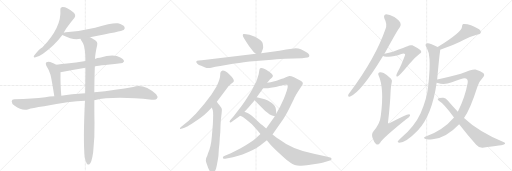
t = 0.00 s
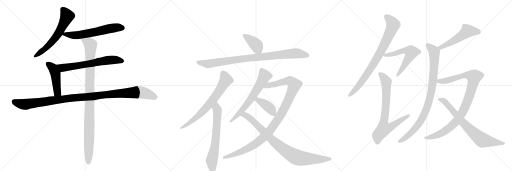
t = 3.58 s
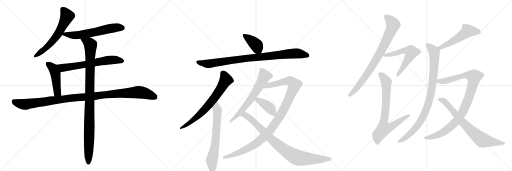
t = 7.15 s
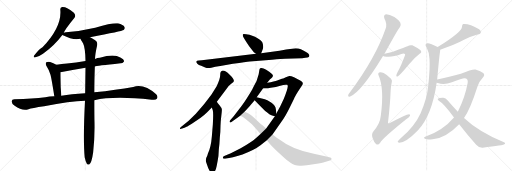
t = 10.73 s
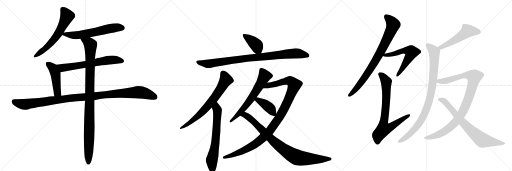
t = 14.30 s
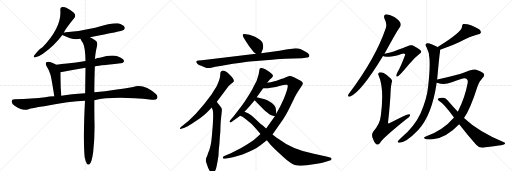
t = 17.88 s

The animated SVG that drew these frames (rendered in a browser with its animation timeline set to each time). Animation: 21 CSS @keyframes rules; one cycle of 17.88 s.

<svg version="1.1" viewBox="0 0 3072 1024" xmlns="http://www.w3.org/2000/svg">
  <g stroke="lightgray" stroke-dasharray="1,1" stroke-width="1" transform="scale(4, 4)">
    <line x1="0" y1="0" x2="256" y2="256"></line>
    <line x1="256" y1="0" x2="0" y2="256"></line>
    <line x1="128" y1="0" x2="128" y2="256"></line>
    <line x1="0" y1="128" x2="256" y2="128"></line>
    <line x1="256" y1="0" x2="512" y2="256"></line>
    <line x1="512" y1="0" x2="256" y2="256"></line>
    <line x1="384" y1="0" x2="384" y2="256"></line>
    <line x1="256" y1="128" x2="512" y2="128"></line>
    <line x1="512" y1="0" x2="768" y2="256"></line>
    <line x1="768" y1="0" x2="512" y2="256"></line>
    <line x1="640" y1="0" x2="640" y2="256"></line>
    <line x1="512" y1="128" x2="768" y2="128"></line>
  </g>
<g transform="scale(1, -1) translate(0, -850)">
   <style type="text/css">
    @keyframes keyframes0 {
      from {
       stroke: black;
       stroke-dashoffset: 612;
       stroke-width: 128;
       }
       67% {
       animation-timing-function: step-end;
       stroke: black;
       stroke-dashoffset: 0;
       stroke-width: 128;
       }
       to {
       stroke: black;
       stroke-width: 1024;
       }
       }
       #make-me-a-hanzi-animation-0 {
         animation: keyframes0 0.748047s both;
         animation-delay: 0.000000s;
         animation-timing-function: linear;
       }
    @keyframes keyframes1 {
      from {
       stroke: black;
       stroke-dashoffset: 611;
       stroke-width: 128;
       }
       67% {
       animation-timing-function: step-end;
       stroke: black;
       stroke-dashoffset: 0;
       stroke-width: 128;
       }
       to {
       stroke: black;
       stroke-width: 1024;
       }
       }
       #make-me-a-hanzi-animation-1 {
         animation: keyframes1 0.747233s both;
         animation-delay: 0.748047s;
         animation-timing-function: linear;
       }
    @keyframes keyframes2 {
      from {
       stroke: black;
       stroke-dashoffset: 652;
       stroke-width: 128;
       }
       68% {
       animation-timing-function: step-end;
       stroke: black;
       stroke-dashoffset: 0;
       stroke-width: 128;
       }
       to {
       stroke: black;
       stroke-width: 1024;
       }
       }
       #make-me-a-hanzi-animation-2 {
         animation: keyframes2 0.780599s both;
         animation-delay: 1.495280s;
         animation-timing-function: linear;
       }
    @keyframes keyframes3 {
      from {
       stroke: black;
       stroke-dashoffset: 467;
       stroke-width: 128;
       }
       60% {
       animation-timing-function: step-end;
       stroke: black;
       stroke-dashoffset: 0;
       stroke-width: 128;
       }
       to {
       stroke: black;
       stroke-width: 1024;
       }
       }
       #make-me-a-hanzi-animation-3 {
         animation: keyframes3 0.630046s both;
         animation-delay: 2.275879s;
         animation-timing-function: linear;
       }
    @keyframes keyframes4 {
      from {
       stroke: black;
       stroke-dashoffset: 1114;
       stroke-width: 128;
       }
       78% {
       animation-timing-function: step-end;
       stroke: black;
       stroke-dashoffset: 0;
       stroke-width: 128;
       }
       to {
       stroke: black;
       stroke-width: 1024;
       }
       }
       #make-me-a-hanzi-animation-4 {
         animation: keyframes4 1.156576s both;
         animation-delay: 2.905924s;
         animation-timing-function: linear;
       }
    @keyframes keyframes5 {
      from {
       stroke: black;
       stroke-dashoffset: 1029;
       stroke-width: 128;
       }
       77% {
       animation-timing-function: step-end;
       stroke: black;
       stroke-dashoffset: 0;
       stroke-width: 128;
       }
       to {
       stroke: black;
       stroke-width: 1024;
       }
       }
       #make-me-a-hanzi-animation-5 {
         animation: keyframes5 1.087402s both;
         animation-delay: 4.062500s;
         animation-timing-function: linear;
       }
    @keyframes keyframes6 {
      from {
       stroke: black;
       stroke-dashoffset: 399;
       stroke-width: 128;
       }
       56% {
       animation-timing-function: step-end;
       stroke: black;
       stroke-dashoffset: 0;
       stroke-width: 128;
       }
       to {
       stroke: black;
       stroke-width: 1024;
       }
       }
       #make-me-a-hanzi-animation-6 {
         animation: keyframes6 0.574707s both;
         animation-delay: 5.149902s;
         animation-timing-function: linear;
       }
    @keyframes keyframes7 {
      from {
       stroke: black;
       stroke-dashoffset: 921;
       stroke-width: 128;
       }
       75% {
       animation-timing-function: step-end;
       stroke: black;
       stroke-dashoffset: 0;
       stroke-width: 128;
       }
       to {
       stroke: black;
       stroke-width: 1024;
       }
       }
       #make-me-a-hanzi-animation-7 {
         animation: keyframes7 0.999512s both;
         animation-delay: 5.724609s;
         animation-timing-function: linear;
       }
    @keyframes keyframes8 {
      from {
       stroke: black;
       stroke-dashoffset: 702;
       stroke-width: 128;
       }
       70% {
       animation-timing-function: step-end;
       stroke: black;
       stroke-dashoffset: 0;
       stroke-width: 128;
       }
       to {
       stroke: black;
       stroke-width: 1024;
       }
       }
       #make-me-a-hanzi-animation-8 {
         animation: keyframes8 0.821289s both;
         animation-delay: 6.724121s;
         animation-timing-function: linear;
       }
    @keyframes keyframes9 {
      from {
       stroke: black;
       stroke-dashoffset: 662;
       stroke-width: 128;
       }
       68% {
       animation-timing-function: step-end;
       stroke: black;
       stroke-dashoffset: 0;
       stroke-width: 128;
       }
       to {
       stroke: black;
       stroke-width: 1024;
       }
       }
       #make-me-a-hanzi-animation-9 {
         animation: keyframes9 0.788737s both;
         animation-delay: 7.545410s;
         animation-timing-function: linear;
       }
    @keyframes keyframes10 {
      from {
       stroke: black;
       stroke-dashoffset: 640;
       stroke-width: 128;
       }
       68% {
       animation-timing-function: step-end;
       stroke: black;
       stroke-dashoffset: 0;
       stroke-width: 128;
       }
       to {
       stroke: black;
       stroke-width: 1024;
       }
       }
       #make-me-a-hanzi-animation-10 {
         animation: keyframes10 0.770833s both;
         animation-delay: 8.334147s;
         animation-timing-function: linear;
       }
    @keyframes keyframes11 {
      from {
       stroke: black;
       stroke-dashoffset: 1088;
       stroke-width: 128;
       }
       78% {
       animation-timing-function: step-end;
       stroke: black;
       stroke-dashoffset: 0;
       stroke-width: 128;
       }
       to {
       stroke: black;
       stroke-width: 1024;
       }
       }
       #make-me-a-hanzi-animation-11 {
         animation: keyframes11 1.135417s both;
         animation-delay: 9.104980s;
         animation-timing-function: linear;
       }
    @keyframes keyframes12 {
      from {
       stroke: black;
       stroke-dashoffset: 398;
       stroke-width: 128;
       }
       56% {
       animation-timing-function: step-end;
       stroke: black;
       stroke-dashoffset: 0;
       stroke-width: 128;
       }
       to {
       stroke: black;
       stroke-width: 1024;
       }
       }
       #make-me-a-hanzi-animation-12 {
         animation: keyframes12 0.573893s both;
         animation-delay: 10.240397s;
         animation-timing-function: linear;
       }
    @keyframes keyframes13 {
      from {
       stroke: black;
       stroke-dashoffset: 882;
       stroke-width: 128;
       }
       74% {
       animation-timing-function: step-end;
       stroke: black;
       stroke-dashoffset: 0;
       stroke-width: 128;
       }
       to {
       stroke: black;
       stroke-width: 1024;
       }
       }
       #make-me-a-hanzi-animation-13 {
         animation: keyframes13 0.967773s both;
         animation-delay: 10.814290s;
         animation-timing-function: linear;
       }
    @keyframes keyframes14 {
      from {
       stroke: black;
       stroke-dashoffset: 817;
       stroke-width: 128;
       }
       73% {
       animation-timing-function: step-end;
       stroke: black;
       stroke-dashoffset: 0;
       stroke-width: 128;
       }
       to {
       stroke: black;
       stroke-width: 1024;
       }
       }
       #make-me-a-hanzi-animation-14 {
         animation: keyframes14 0.914876s both;
         animation-delay: 11.782064s;
         animation-timing-function: linear;
       }
    @keyframes keyframes15 {
      from {
       stroke: black;
       stroke-dashoffset: 586;
       stroke-width: 128;
       }
       66% {
       animation-timing-function: step-end;
       stroke: black;
       stroke-dashoffset: 0;
       stroke-width: 128;
       }
       to {
       stroke: black;
       stroke-width: 1024;
       }
       }
       #make-me-a-hanzi-animation-15 {
         animation: keyframes15 0.726888s both;
         animation-delay: 12.696940s;
         animation-timing-function: linear;
       }
    @keyframes keyframes16 {
      from {
       stroke: black;
       stroke-dashoffset: 763;
       stroke-width: 128;
       }
       71% {
       animation-timing-function: step-end;
       stroke: black;
       stroke-dashoffset: 0;
       stroke-width: 128;
       }
       to {
       stroke: black;
       stroke-width: 1024;
       }
       }
       #make-me-a-hanzi-animation-16 {
         animation: keyframes16 0.870931s both;
         animation-delay: 13.423828s;
         animation-timing-function: linear;
       }
    @keyframes keyframes17 {
      from {
       stroke: black;
       stroke-dashoffset: 521;
       stroke-width: 128;
       }
       63% {
       animation-timing-function: step-end;
       stroke: black;
       stroke-dashoffset: 0;
       stroke-width: 128;
       }
       to {
       stroke: black;
       stroke-width: 1024;
       }
       }
       #make-me-a-hanzi-animation-17 {
         animation: keyframes17 0.673991s both;
         animation-delay: 14.294759s;
         animation-timing-function: linear;
       }
    @keyframes keyframes18 {
      from {
       stroke: black;
       stroke-dashoffset: 920;
       stroke-width: 128;
       }
       75% {
       animation-timing-function: step-end;
       stroke: black;
       stroke-dashoffset: 0;
       stroke-width: 128;
       }
       to {
       stroke: black;
       stroke-width: 1024;
       }
       }
       #make-me-a-hanzi-animation-18 {
         animation: keyframes18 0.998698s both;
         animation-delay: 14.968750s;
         animation-timing-function: linear;
       }
    @keyframes keyframes19 {
      from {
       stroke: black;
       stroke-dashoffset: 985;
       stroke-width: 128;
       }
       76% {
       animation-timing-function: step-end;
       stroke: black;
       stroke-dashoffset: 0;
       stroke-width: 128;
       }
       to {
       stroke: black;
       stroke-width: 1024;
       }
       }
       #make-me-a-hanzi-animation-19 {
         animation: keyframes19 1.051595s both;
         animation-delay: 15.967448s;
         animation-timing-function: linear;
       }
    @keyframes keyframes20 {
      from {
       stroke: black;
       stroke-dashoffset: 750;
       stroke-width: 128;
       }
       71% {
       animation-timing-function: step-end;
       stroke: black;
       stroke-dashoffset: 0;
       stroke-width: 128;
       }
       to {
       stroke: black;
       stroke-width: 1024;
       }
       }
       #make-me-a-hanzi-animation-20 {
         animation: keyframes20 0.860352s both;
         animation-delay: 17.019043s;
         animation-timing-function: linear;
       }
</style>
<path d="M 383 654 Q 387 672 447 745 Q 457 758 443 774 Q 401 811 373 809 Q 360 806 362 791 Q 371 689 255 567 Q 239 560 206 519 Q 196 503 213 507 Q 232 510 258 528 Q 328 579 374 641 L 383 654 Z" fill="lightgray"></path> 
<path d="M 540 628 Q 732 664 742 671 Q 752 680 747 689 Q 740 702 708 711 Q 681 717 571 685 Q 480 664 395 657 Q 386 656 383 654 C 359 648 359 648 374 641 Q 425 616 459 615 Q 469 616 483 618 L 540 628 Z" fill="lightgray"></path> 
<path d="M 569 452 Q 576 455 723 471 Q 735 470 744 482 Q 745 495 722 506 Q 683 530 599 504 Q 584 503 570 497 L 513 485 Q 455 475 402 470 Q 371 469 338 463 C 308 458 334 411 363 417 Q 430 430 513 444 L 569 452 Z" fill="lightgray"></path> 
<path d="M 338 463 Q 320 473 301 479 Q 288 483 278 477 Q 271 471 278 456 Q 294 431 303 403 Q 310 376 326 273 C 331 243 371 246 368 276 Q 362 336 363 417 C 363 447 363 450 338 463 Z" fill="lightgray"></path> 
<path d="M 566 250 Q 683 277 910 253 Q 935 249 941 258 Q 950 271 937 285 Q 864 351 799 329 Q 699 311 566 297 L 511 291 Q 426 287 368 276 L 326 273 Q 295 272 272 267 Q 197 257 86 256 Q 71 256 70 244 Q 69 231 88 216 Q 133 183 171 195 Q 190 202 265 213 Q 421 246 510 247 L 566 250 Z" fill="lightgray"></path> 
<path d="M 508 -93 Q 514 -121 521 -131 Q 527 -138 535 -136 Q 550 -127 559 -62 Q 569 28 567 116 Q 566 155 566 250 L 566 297 Q 566 364 569 452 L 570 497 Q 571 530 583 580 Q 587 599 571 609 Q 553 622 540 628 C 514 643 469 644 483 618 Q 483 614 499 590 Q 512 563 513 485 L 513 444 Q 512 375 511 291 L 510 247 Q 498 16 508 -93 Z" fill="lightgray"></path> 
<path d="M 1567 532 L 1573 547 Q 1579 558 1579 567 Q 1580 576 1575 594 Q 1570 611 1530 631 L 1497 642 Q 1461 650 1458 646 Q 1455 642 1459 630 Q 1464 620 1478 599 L 1495 573 L 1523 538 L 1536 528 C 1558 511 1558 511 1567 532 Z" fill="lightgray"></path> 
<path d="M 1193 488 Q 1180 488 1177 480 Q 1177 476 1184 469 Q 1192 462 1207 456 L 1231 446 Q 1247 440 1268 445 Q 1289 450 1322 455 L 1398 468 Q 1479 480 1499 482 L 1632 492 Q 1693 498 1711 498 L 1813 502 Q 1836 504 1845 506 Q 1855 507 1856 515 Q 1858 521 1848 531 Q 1839 540 1828 544 Q 1818 547 1805 555 Q 1792 562 1774 562 L 1752 558 L 1717 554 L 1677 546 L 1567 532 L 1536 528 L 1211 490 Q 1199 490 1193 488 Z" fill="lightgray"></path> 
<path d="M 1301 240 L 1362 322 Q 1374 339 1389 350 Q 1402 358 1403 364 Q 1405 370 1397 382 Q 1390 393 1378 403 Q 1350 430 1333 427 Q 1327 425 1325 420 Q 1321 416 1321 398 Q 1321 379 1300 334 L 1269 284 Q 1230 229 1175 169 L 1132 127 L 1084 88 Q 1079 83 1080 79 Q 1080 75 1093 80 L 1111 86 Q 1117 87 1151 108 L 1202 143 Q 1227 162 1243 178 L 1271 206 L 1301 240 Z" fill="lightgray"></path> 
<path d="M 1271 206 L 1277 188 Q 1281 174 1277 104 L 1271 32 Q 1266 -32 1247 -72 Q 1245 -80 1243 -85 Q 1230 -105 1238 -126 Q 1256 -184 1271 -186 Q 1279 -188 1284 -183 Q 1295 -173 1300 -145 L 1306 -113 Q 1312 -88 1313 -44 Q 1317 -16 1319 28 Q 1323 62 1323 95 Q 1324 127 1328 157 Q 1332 187 1331 195 Q 1330 203 1317 219 Q 1305 234 1301 240 C 1283 264 1262 234 1271 206 Z" fill="lightgray"></path> 
<path d="M 1603 354 L 1619 374 Q 1621 374 1628 381 Q 1635 388 1637 394 Q 1640 400 1630 409 Q 1621 418 1597 433 Q 1573 448 1561 442 Q 1557 441 1556 429 L 1552 405 Q 1544 365 1519 326 Q 1510 306 1483 265 Q 1456 223 1447 212 L 1402 154 L 1381 130 Q 1375 122 1379 118 Q 1383 114 1391 120 L 1441 156 L 1467 180 L 1495 210 Q 1494 211 1505 223 L 1528 250 L 1540 268 L 1579 322 L 1603 354 Z" fill="lightgray"></path> 
<path d="M 1563 47 L 1540 26 Q 1518 4 1444 -39 L 1385 -68 L 1349 -84 Q 1337 -88 1337 -96 Q 1337 -104 1351 -101 L 1398 -92 Q 1433 -84 1455 -76 Q 1529 -48 1563 -21 L 1601 9 L 1635 44 L 1701 139 Q 1713 156 1734 197 L 1765 260 Q 1765 261 1778 285 Q 1791 308 1801 322 L 1811 336 Q 1817 344 1817 351 Q 1818 358 1804 366 L 1764 388 Q 1744 396 1736 395 Q 1729 394 1715 388 Q 1695 378 1691 378 L 1663 368 Q 1649 362 1603 354 C 1574 348 1549 322 1579 322 L 1591 322 Q 1599 320 1624 325 Q 1657 328 1682 337 Q 1708 345 1723 342 Q 1728 338 1726 329 Q 1725 313 1703 259 L 1681 212 L 1658 170 L 1649 154 L 1597 80 L 1563 47 Z" fill="lightgray"></path> 
<path d="M 1528 250 L 1545 231 L 1591 185 Q 1619 163 1621 162 L 1622 162 Q 1629 158 1649 154 C 1660 152 1660 152 1658 170 L 1655 197 Q 1653 218 1629 235 Q 1605 251 1589 256 L 1540 268 C 1511 275 1508 272 1528 250 Z" fill="lightgray"></path> 
<path d="M 1536 78 L 1563 47 L 1601 9 L 1622 -16 Q 1635 -30 1656 -51 L 1700 -91 Q 1722 -112 1743 -126 Q 1768 -145 1807 -143 Q 1846 -142 1861 -138 L 1911 -130 Q 1947 -124 1955 -120 L 1979 -112 Q 1989 -110 1989 -103 Q 1990 -96 1981 -94 L 1958 -88 L 1883 -72 Q 1752 -46 1679 12 Q 1661 23 1635 44 L 1597 80 L 1575 99 Q 1564 106 1542 128 Q 1520 150 1505 161 Q 1491 171 1467 180 C 1439 192 1413 168 1441 156 L 1452 152 Q 1459 150 1477 134 Q 1511 110 1536 78 Z" fill="lightgray"></path> 
<path d="M 2307 529 Q 2389 679 2399 688 Q 2408 700 2402 714 Q 2398 727 2366 749 Q 2336 765 2317 765 Q 2298 761 2307 739 Q 2325 706 2313 677 Q 2253 503 2101 299 Q 2091 287 2089 281 Q 2086 268 2101 272 Q 2167 299 2298 515 L 2307 529 Z" fill="lightgray"></path> 
<path d="M 2298 515 Q 2313 505 2388 520 Q 2424 535 2429 527 Q 2433 524 2429 516 Q 2404 449 2385 417 Q 2379 404 2378 398 Q 2377 388 2388 394 Q 2400 400 2453 464 Q 2486 504 2518 528 Q 2534 538 2523 550 Q 2510 560 2474 579 Q 2458 583 2445 573 Q 2435 569 2358 541 Q 2336 534 2307 529 C 2277 524 2273 523 2298 515 Z" fill="lightgray"></path> 
<path d="M 2350 355 Q 2356 368 2346 379 Q 2324 401 2302 413 Q 2284 420 2275 416 Q 2265 410 2273 395 Q 2306 319 2285 158 Q 2281 110 2240 62 Q 2228 47 2235 25 Q 2244 -2 2256 -13 Q 2269 -22 2281 -5 Q 2297 22 2437 135 Q 2455 147 2460 156 Q 2464 166 2454 166 Q 2438 165 2339 113 Q 2329 107 2328 116 Q 2341 225 2344 309 Q 2345 334 2350 355 Z" fill="lightgray"></path> 
<path d="M 2641 553 Q 2734 584 2784 612 Q 2827 634 2865 644 Q 2881 645 2885 654 Q 2888 664 2875 675 Q 2815 711 2779 707 Q 2772 703 2772 691 Q 2773 660 2626 569 C 2601 553 2613 543 2641 553 Z" fill="lightgray"></path> 
<path d="M 2623 374 Q 2636 519 2640 539 Q 2641 546 2641 553 C 2642 561 2642 561 2626 569 Q 2580 594 2564 592 Q 2545 588 2560 566 Q 2576 536 2577 497 Q 2581 443 2569 333 Q 2562 258 2523 170 Q 2487 91 2404 21 Q 2389 8 2386 2 Q 2385 -5 2396 -5 Q 2435 -5 2508 70 Q 2592 160 2620 355 L 2623 374 Z" fill="lightgray"></path> 
<path d="M 2784 143 Q 2821 194 2866 335 Q 2876 363 2895 383 Q 2913 401 2899 413 Q 2886 425 2853 434 Q 2835 438 2765 408 Q 2681 384 2630 376 Q 2626 376 2623 374 C 2594 368 2591 363 2620 355 Q 2624 355 2627 353 Q 2664 340 2711 357 Q 2775 382 2786 382 Q 2811 381 2806 353 Q 2791 269 2747 180 L 2724 146 Q 2658 68 2551 30 Q 2538 24 2550 18 Q 2556 12 2596 15 Q 2677 24 2755 106 L 2784 143 Z" fill="lightgray"></path> 
<path d="M 2755 106 Q 2809 37 2857 -18 Q 2872 -36 2895 -35 Q 3022 -23 3030 -12 Q 3034 -6 3024 -3 Q 2871 61 2784 143 L 2747 180 Q 2719 211 2685 250 Q 2675 263 2660 265 Q 2635 266 2627 258 Q 2624 252 2633 247 Q 2663 231 2724 146 L 2755 106 Z" fill="lightgray"></path> 
      <clipPath id="make-me-a-hanzi-clip-0">
      <path d="M 383 654 Q 387 672 447 745 Q 457 758 443 774 Q 401 811 373 809 Q 360 806 362 791 Q 371 689 255 567 Q 239 560 206 519 Q 196 503 213 507 Q 232 510 258 528 Q 328 579 374 641 L 383 654 Z" fill="lightgray"></path>
      </clipPath>
      <path clip-path="url(#make-me-a-hanzi-clip-0)" d="M 375 795 L 402 754 L 358 662 L 298 585 L 267 554 L 216 517 " fill="none" id="make-me-a-hanzi-animation-0" stroke-dasharray="484 968" stroke-linecap="round"></path>

      <clipPath id="make-me-a-hanzi-clip-1">
      <path d="M 540 628 Q 732 664 742 671 Q 752 680 747 689 Q 740 702 708 711 Q 681 717 571 685 Q 480 664 395 657 Q 386 656 383 654 C 359 648 359 648 374 641 Q 425 616 459 615 Q 469 616 483 618 L 540 628 Z" fill="lightgray"></path>
      </clipPath>
      <path clip-path="url(#make-me-a-hanzi-clip-1)" d="M 385 643 L 473 641 L 689 685 L 735 683 " fill="none" id="make-me-a-hanzi-animation-1" stroke-dasharray="483 966" stroke-linecap="round"></path>

      <clipPath id="make-me-a-hanzi-clip-2">
      <path d="M 569 452 Q 576 455 723 471 Q 735 470 744 482 Q 745 495 722 506 Q 683 530 599 504 Q 584 503 570 497 L 513 485 Q 455 475 402 470 Q 371 469 338 463 C 308 458 334 411 363 417 Q 430 430 513 444 L 569 452 Z" fill="lightgray"></path>
      </clipPath>
      <path clip-path="url(#make-me-a-hanzi-clip-2)" d="M 345 460 L 379 444 L 665 492 L 733 484 " fill="none" id="make-me-a-hanzi-animation-2" stroke-dasharray="524 1048" stroke-linecap="round"></path>

      <clipPath id="make-me-a-hanzi-clip-3">
      <path d="M 338 463 Q 320 473 301 479 Q 288 483 278 477 Q 271 471 278 456 Q 294 431 303 403 Q 310 376 326 273 C 331 243 371 246 368 276 Q 362 336 363 417 C 363 447 363 450 338 463 Z" fill="lightgray"></path>
      </clipPath>
      <path clip-path="url(#make-me-a-hanzi-clip-3)" d="M 287 468 L 318 442 L 328 420 L 342 308 L 346 295 L 361 282 " fill="none" id="make-me-a-hanzi-animation-3" stroke-dasharray="339 678" stroke-linecap="round"></path>

      <clipPath id="make-me-a-hanzi-clip-4">
      <path d="M 566 250 Q 683 277 910 253 Q 935 249 941 258 Q 950 271 937 285 Q 864 351 799 329 Q 699 311 566 297 L 511 291 Q 426 287 368 276 L 326 273 Q 295 272 272 267 Q 197 257 86 256 Q 71 256 70 244 Q 69 231 88 216 Q 133 183 171 195 Q 190 202 265 213 Q 421 246 510 247 L 566 250 Z" fill="lightgray"></path>
      </clipPath>
      <path clip-path="url(#make-me-a-hanzi-clip-4)" d="M 83 243 L 109 231 L 158 225 L 451 266 L 815 297 L 872 291 L 929 268 " fill="none" id="make-me-a-hanzi-animation-4" stroke-dasharray="986 1972" stroke-linecap="round"></path>

      <clipPath id="make-me-a-hanzi-clip-5">
      <path d="M 508 -93 Q 514 -121 521 -131 Q 527 -138 535 -136 Q 550 -127 559 -62 Q 569 28 567 116 Q 566 155 566 250 L 566 297 Q 566 364 569 452 L 570 497 Q 571 530 583 580 Q 587 599 571 609 Q 553 622 540 628 C 514 643 469 644 483 618 Q 483 614 499 590 Q 512 563 513 485 L 513 444 Q 512 375 511 291 L 510 247 Q 498 16 508 -93 Z" fill="lightgray"></path>
      </clipPath>
      <path clip-path="url(#make-me-a-hanzi-clip-5)" d="M 490 618 L 536 591 L 544 580 L 531 -126 " fill="none" id="make-me-a-hanzi-animation-5" stroke-dasharray="901 1802" stroke-linecap="round"></path>

      <clipPath id="make-me-a-hanzi-clip-6">
      <path d="M 1567 532 L 1573 547 Q 1579 558 1579 567 Q 1580 576 1575 594 Q 1570 611 1530 631 L 1497 642 Q 1461 650 1458 646 Q 1455 642 1459 630 Q 1464 620 1478 599 L 1495 573 L 1523 538 L 1536 528 C 1558 511 1558 511 1567 532 Z" fill="lightgray"></path>
      </clipPath>
      <path clip-path="url(#make-me-a-hanzi-clip-6)" d="M 1462 642 L 1533 586 L 1558 540 " fill="none" id="make-me-a-hanzi-animation-6" stroke-dasharray="271 542" stroke-linecap="round"></path>

      <clipPath id="make-me-a-hanzi-clip-7">
      <path d="M 1193 488 Q 1180 488 1177 480 Q 1177 476 1184 469 Q 1192 462 1207 456 L 1231 446 Q 1247 440 1268 445 Q 1289 450 1322 455 L 1398 468 Q 1479 480 1499 482 L 1632 492 Q 1693 498 1711 498 L 1813 502 Q 1836 504 1845 506 Q 1855 507 1856 515 Q 1858 521 1848 531 Q 1839 540 1828 544 Q 1818 547 1805 555 Q 1792 562 1774 562 L 1752 558 L 1717 554 L 1677 546 L 1567 532 L 1536 528 L 1211 490 Q 1199 490 1193 488 Z" fill="lightgray"></path>
      </clipPath>
      <path clip-path="url(#make-me-a-hanzi-clip-7)" d="M 1186 478 L 1249 468 L 1500 504 L 1774 531 L 1845 517 " fill="none" id="make-me-a-hanzi-animation-7" stroke-dasharray="793 1586" stroke-linecap="round"></path>

      <clipPath id="make-me-a-hanzi-clip-8">
      <path d="M 1301 240 L 1362 322 Q 1374 339 1389 350 Q 1402 358 1403 364 Q 1405 370 1397 382 Q 1390 393 1378 403 Q 1350 430 1333 427 Q 1327 425 1325 420 Q 1321 416 1321 398 Q 1321 379 1300 334 L 1269 284 Q 1230 229 1175 169 L 1132 127 L 1084 88 Q 1079 83 1080 79 Q 1080 75 1093 80 L 1111 86 Q 1117 87 1151 108 L 1202 143 Q 1227 162 1243 178 L 1271 206 L 1301 240 Z" fill="lightgray"></path>
      </clipPath>
      <path clip-path="url(#make-me-a-hanzi-clip-8)" d="M 1337 414 L 1355 372 L 1285 261 L 1186 153 L 1086 82 " fill="none" id="make-me-a-hanzi-animation-8" stroke-dasharray="574 1148" stroke-linecap="round"></path>

      <clipPath id="make-me-a-hanzi-clip-9">
      <path d="M 1271 206 L 1277 188 Q 1281 174 1277 104 L 1271 32 Q 1266 -32 1247 -72 Q 1245 -80 1243 -85 Q 1230 -105 1238 -126 Q 1256 -184 1271 -186 Q 1279 -188 1284 -183 Q 1295 -173 1300 -145 L 1306 -113 Q 1312 -88 1313 -44 Q 1317 -16 1319 28 Q 1323 62 1323 95 Q 1324 127 1328 157 Q 1332 187 1331 195 Q 1330 203 1317 219 Q 1305 234 1301 240 C 1283 264 1262 234 1271 206 Z" fill="lightgray"></path>
      </clipPath>
      <path clip-path="url(#make-me-a-hanzi-clip-9)" d="M 1299 232 L 1305 183 L 1302 120 L 1292 -10 L 1271 -106 L 1274 -171 " fill="none" id="make-me-a-hanzi-animation-9" stroke-dasharray="534 1068" stroke-linecap="round"></path>

      <clipPath id="make-me-a-hanzi-clip-10">
      <path d="M 1603 354 L 1619 374 Q 1621 374 1628 381 Q 1635 388 1637 394 Q 1640 400 1630 409 Q 1621 418 1597 433 Q 1573 448 1561 442 Q 1557 441 1556 429 L 1552 405 Q 1544 365 1519 326 Q 1510 306 1483 265 Q 1456 223 1447 212 L 1402 154 L 1381 130 Q 1375 122 1379 118 Q 1383 114 1391 120 L 1441 156 L 1467 180 L 1495 210 Q 1494 211 1505 223 L 1528 250 L 1540 268 L 1579 322 L 1603 354 Z" fill="lightgray"></path>
      </clipPath>
      <path clip-path="url(#make-me-a-hanzi-clip-10)" d="M 1568 432 L 1588 395 L 1568 355 L 1468 207 L 1384 123 " fill="none" id="make-me-a-hanzi-animation-10" stroke-dasharray="512 1024" stroke-linecap="round"></path>

      <clipPath id="make-me-a-hanzi-clip-11">
      <path d="M 1563 47 L 1540 26 Q 1518 4 1444 -39 L 1385 -68 L 1349 -84 Q 1337 -88 1337 -96 Q 1337 -104 1351 -101 L 1398 -92 Q 1433 -84 1455 -76 Q 1529 -48 1563 -21 L 1601 9 L 1635 44 L 1701 139 Q 1713 156 1734 197 L 1765 260 Q 1765 261 1778 285 Q 1791 308 1801 322 L 1811 336 Q 1817 344 1817 351 Q 1818 358 1804 366 L 1764 388 Q 1744 396 1736 395 Q 1729 394 1715 388 Q 1695 378 1691 378 L 1663 368 Q 1649 362 1603 354 C 1574 348 1549 322 1579 322 L 1591 322 Q 1599 320 1624 325 Q 1657 328 1682 337 Q 1708 345 1723 342 Q 1728 338 1726 329 Q 1725 313 1703 259 L 1681 212 L 1658 170 L 1649 154 L 1597 80 L 1563 47 Z" fill="lightgray"></path>
      </clipPath>
      <path clip-path="url(#make-me-a-hanzi-clip-11)" d="M 1585 326 L 1616 341 L 1730 367 L 1746 363 L 1765 339 L 1707 201 L 1660 124 L 1604 49 L 1552 2 L 1488 -39 L 1403 -77 L 1345 -95 " fill="none" id="make-me-a-hanzi-animation-11" stroke-dasharray="960 1920" stroke-linecap="round"></path>

      <clipPath id="make-me-a-hanzi-clip-12">
      <path d="M 1528 250 L 1545 231 L 1591 185 Q 1619 163 1621 162 L 1622 162 Q 1629 158 1649 154 C 1660 152 1660 152 1658 170 L 1655 197 Q 1653 218 1629 235 Q 1605 251 1589 256 L 1540 268 C 1511 275 1508 272 1528 250 Z" fill="lightgray"></path>
      </clipPath>
      <path clip-path="url(#make-me-a-hanzi-clip-12)" d="M 1538 250 L 1547 251 L 1577 234 L 1622 200 L 1642 163 " fill="none" id="make-me-a-hanzi-animation-12" stroke-dasharray="270 540" stroke-linecap="round"></path>

      <clipPath id="make-me-a-hanzi-clip-13">
      <path d="M 1536 78 L 1563 47 L 1601 9 L 1622 -16 Q 1635 -30 1656 -51 L 1700 -91 Q 1722 -112 1743 -126 Q 1768 -145 1807 -143 Q 1846 -142 1861 -138 L 1911 -130 Q 1947 -124 1955 -120 L 1979 -112 Q 1989 -110 1989 -103 Q 1990 -96 1981 -94 L 1958 -88 L 1883 -72 Q 1752 -46 1679 12 Q 1661 23 1635 44 L 1597 80 L 1575 99 Q 1564 106 1542 128 Q 1520 150 1505 161 Q 1491 171 1467 180 C 1439 192 1413 168 1441 156 L 1452 152 Q 1459 150 1477 134 Q 1511 110 1536 78 Z" fill="lightgray"></path>
      </clipPath>
      <path clip-path="url(#make-me-a-hanzi-clip-13)" d="M 1448 157 L 1471 161 L 1490 149 L 1673 -24 L 1778 -93 L 1841 -102 L 1980 -103 " fill="none" id="make-me-a-hanzi-animation-13" stroke-dasharray="754 1508" stroke-linecap="round"></path>

      <clipPath id="make-me-a-hanzi-clip-14">
      <path d="M 2307 529 Q 2389 679 2399 688 Q 2408 700 2402 714 Q 2398 727 2366 749 Q 2336 765 2317 765 Q 2298 761 2307 739 Q 2325 706 2313 677 Q 2253 503 2101 299 Q 2091 287 2089 281 Q 2086 268 2101 272 Q 2167 299 2298 515 L 2307 529 Z" fill="lightgray"></path>
      </clipPath>
      <path clip-path="url(#make-me-a-hanzi-clip-14)" d="M 2319 749 L 2336 736 L 2359 703 L 2304 577 L 2203 407 L 2139 321 L 2098 281 " fill="none" id="make-me-a-hanzi-animation-14" stroke-dasharray="689 1378" stroke-linecap="round"></path>

      <clipPath id="make-me-a-hanzi-clip-15">
      <path d="M 2298 515 Q 2313 505 2388 520 Q 2424 535 2429 527 Q 2433 524 2429 516 Q 2404 449 2385 417 Q 2379 404 2378 398 Q 2377 388 2388 394 Q 2400 400 2453 464 Q 2486 504 2518 528 Q 2534 538 2523 550 Q 2510 560 2474 579 Q 2458 583 2445 573 Q 2435 569 2358 541 Q 2336 534 2307 529 C 2277 524 2273 523 2298 515 Z" fill="lightgray"></path>
      </clipPath>
      <path clip-path="url(#make-me-a-hanzi-clip-15)" d="M 2303 517 L 2415 546 L 2444 547 L 2467 538 L 2419 445 L 2385 400 " fill="none" id="make-me-a-hanzi-animation-15" stroke-dasharray="458 916" stroke-linecap="round"></path>

      <clipPath id="make-me-a-hanzi-clip-16">
      <path d="M 2350 355 Q 2356 368 2346 379 Q 2324 401 2302 413 Q 2284 420 2275 416 Q 2265 410 2273 395 Q 2306 319 2285 158 Q 2281 110 2240 62 Q 2228 47 2235 25 Q 2244 -2 2256 -13 Q 2269 -22 2281 -5 Q 2297 22 2437 135 Q 2455 147 2460 156 Q 2464 166 2454 166 Q 2438 165 2339 113 Q 2329 107 2328 116 Q 2341 225 2344 309 Q 2345 334 2350 355 Z" fill="lightgray"></path>
      </clipPath>
      <path clip-path="url(#make-me-a-hanzi-clip-16)" d="M 2282 405 L 2304 383 L 2318 354 L 2317 235 L 2301 115 L 2306 80 L 2345 89 L 2453 158 " fill="none" id="make-me-a-hanzi-animation-16" stroke-dasharray="635 1270" stroke-linecap="round"></path>

      <clipPath id="make-me-a-hanzi-clip-17">
      <path d="M 2641 553 Q 2734 584 2784 612 Q 2827 634 2865 644 Q 2881 645 2885 654 Q 2888 664 2875 675 Q 2815 711 2779 707 Q 2772 703 2772 691 Q 2773 660 2626 569 C 2601 553 2613 543 2641 553 Z" fill="lightgray"></path>
      </clipPath>
      <path clip-path="url(#make-me-a-hanzi-clip-17)" d="M 2874 658 L 2857 664 L 2804 664 L 2766 633 L 2679 582 L 2647 569 L 2639 574 " fill="none" id="make-me-a-hanzi-animation-17" stroke-dasharray="393 786" stroke-linecap="round"></path>

      <clipPath id="make-me-a-hanzi-clip-18">
      <path d="M 2623 374 Q 2636 519 2640 539 Q 2641 546 2641 553 C 2642 561 2642 561 2626 569 Q 2580 594 2564 592 Q 2545 588 2560 566 Q 2576 536 2577 497 Q 2581 443 2569 333 Q 2562 258 2523 170 Q 2487 91 2404 21 Q 2389 8 2386 2 Q 2385 -5 2396 -5 Q 2435 -5 2508 70 Q 2592 160 2620 355 L 2623 374 Z" fill="lightgray"></path>
      </clipPath>
      <path clip-path="url(#make-me-a-hanzi-clip-18)" d="M 2566 578 L 2603 546 L 2606 536 L 2601 389 L 2575 245 L 2550 174 L 2512 106 L 2447 36 L 2394 2 " fill="none" id="make-me-a-hanzi-animation-18" stroke-dasharray="792 1584" stroke-linecap="round"></path>

      <clipPath id="make-me-a-hanzi-clip-19">
      <path d="M 2784 143 Q 2821 194 2866 335 Q 2876 363 2895 383 Q 2913 401 2899 413 Q 2886 425 2853 434 Q 2835 438 2765 408 Q 2681 384 2630 376 Q 2626 376 2623 374 C 2594 368 2591 363 2620 355 Q 2624 355 2627 353 Q 2664 340 2711 357 Q 2775 382 2786 382 Q 2811 381 2806 353 Q 2791 269 2747 180 L 2724 146 Q 2658 68 2551 30 Q 2538 24 2550 18 Q 2556 12 2596 15 Q 2677 24 2755 106 L 2784 143 Z" fill="lightgray"></path>
      </clipPath>
      <path clip-path="url(#make-me-a-hanzi-clip-19)" d="M 2625 359 L 2718 375 L 2781 400 L 2804 401 L 2845 390 L 2807 248 L 2774 176 L 2741 127 L 2648 51 L 2584 26 L 2557 23 " fill="none" id="make-me-a-hanzi-animation-19" stroke-dasharray="857 1714" stroke-linecap="round"></path>

      <clipPath id="make-me-a-hanzi-clip-20">
      <path d="M 2755 106 Q 2809 37 2857 -18 Q 2872 -36 2895 -35 Q 3022 -23 3030 -12 Q 3034 -6 3024 -3 Q 2871 61 2784 143 L 2747 180 Q 2719 211 2685 250 Q 2675 263 2660 265 Q 2635 266 2627 258 Q 2624 252 2633 247 Q 2663 231 2724 146 L 2755 106 Z" fill="lightgray"></path>
      </clipPath>
      <path clip-path="url(#make-me-a-hanzi-clip-20)" d="M 2634 255 L 2668 243 L 2778 114 L 2892 10 L 3025 -9 " fill="none" id="make-me-a-hanzi-animation-20" stroke-dasharray="622 1244" stroke-linecap="round"></path>

</g>
</svg>
